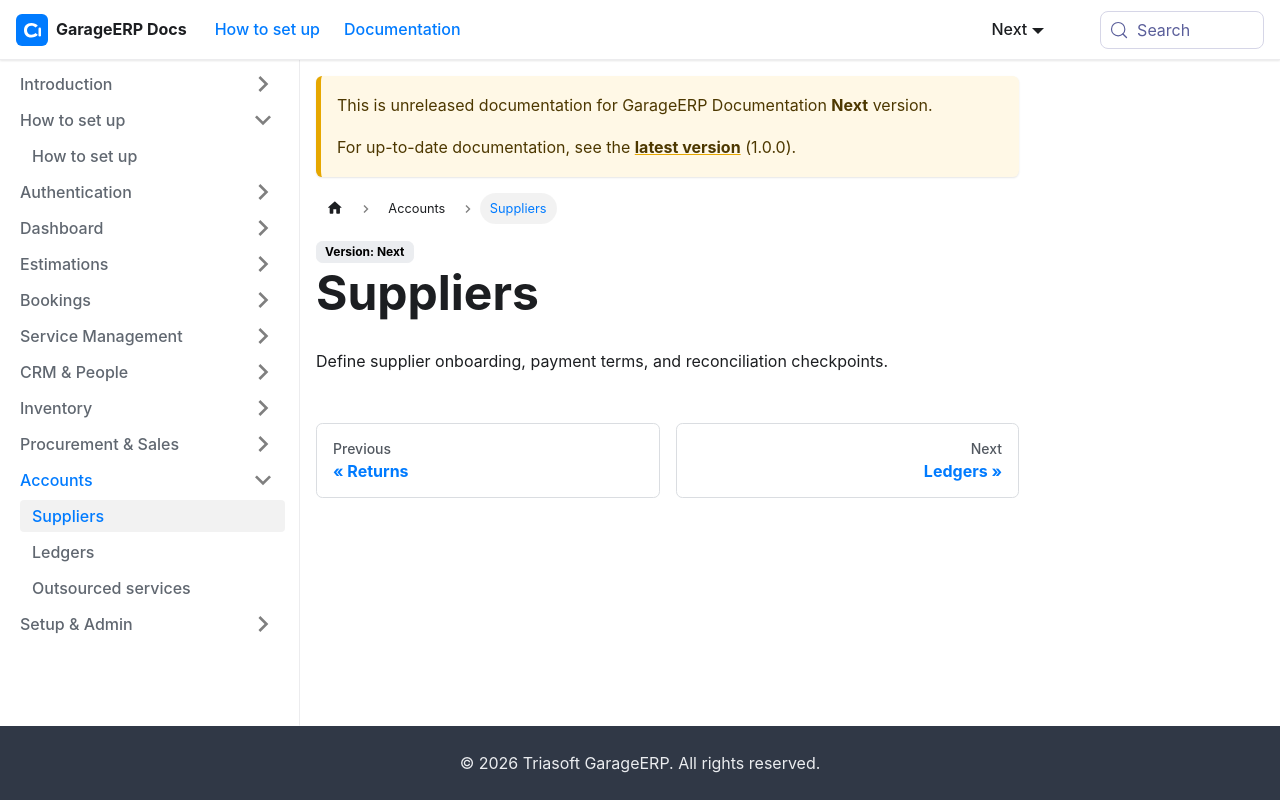

repository: sundardas-triassoftware/garageerp-docs · page: next/accounts/suppliers.html · generator: docusaurus

# Suppliers

Define supplier onboarding, payment terms, and reconciliation checkpoints.
